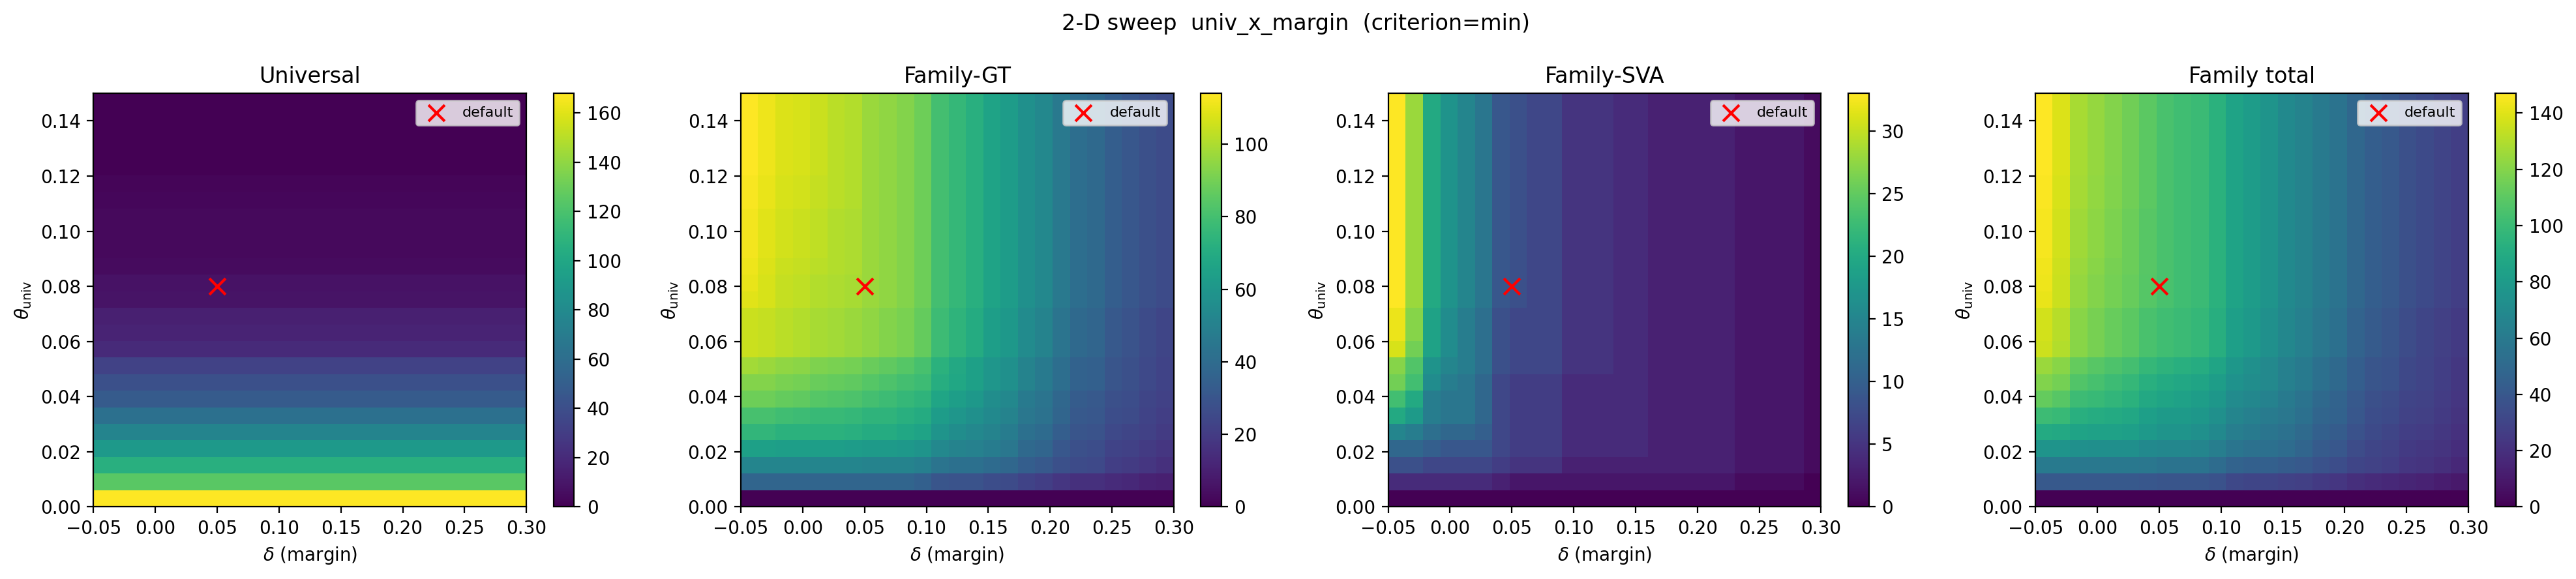

Data behind this chart, as committed beside it:
margin, universal_min, universal, family_GT, family_SVA, family_total
-0.05, 0.0, 168, 0, 0, 0
-0.03542, 0.0, 168, 0, 0, 0
-0.02083, 0.0, 168, 0, 0, 0
-0.00625, 0.0, 168, 0, 0, 0
0.008333, 0.0, 168, 0, 0, 0
0.02292, 0.0, 168, 0, 0, 0
0.0375, 0.0, 168, 0, 0, 0
0.05208, 0.0, 168, 0, 0, 0
0.06667, 0.0, 168, 0, 0, 0
0.08125, 0.0, 168, 0, 0, 0
0.09583, 0.0, 168, 0, 0, 0
0.1104, 0.0, 168, 0, 0, 0
0.125, 0.0, 168, 0, 0, 0
0.1396, 0.0, 168, 0, 0, 0
0.1542, 0.0, 168, 0, 0, 0
0.1687, 0.0, 168, 0, 0, 0
0.1833, 0.0, 168, 0, 0, 0
0.1979, 0.0, 168, 0, 0, 0
0.2125, 0.0, 168, 0, 0, 0
0.2271, 0.0, 168, 0, 0, 0
0.2417, 0.0, 168, 0, 0, 0
0.2562, 0.0, 168, 0, 0, 0
0.2708, 0.0, 168, 0, 0, 0
0.2854, 0.0, 168, 0, 0, 0
0.3, 0.0, 168, 0, 0, 0
-0.05, 0.00625, 125, 37, 4, 41
-0.03542, 0.00625, 125, 37, 4, 41
-0.02083, 0.00625, 125, 37, 4, 41
-0.00625, 0.00625, 125, 37, 4, 41
0.008333, 0.00625, 125, 37, 4, 41
0.02292, 0.00625, 125, 37, 4, 41
0.0375, 0.00625, 125, 37, 3, 40
0.05208, 0.00625, 125, 37, 2, 39
0.06667, 0.00625, 125, 37, 2, 39
0.08125, 0.00625, 125, 37, 2, 39
0.09583, 0.00625, 125, 35, 2, 37
0.1104, 0.00625, 125, 30, 2, 32
0.125, 0.00625, 125, 29, 2, 31
0.1396, 0.00625, 125, 29, 2, 31
0.1542, 0.00625, 125, 27, 2, 29
0.1687, 0.00625, 125, 26, 2, 28
0.1833, 0.00625, 125, 23, 2, 25
0.1979, 0.00625, 125, 21, 2, 23
0.2125, 0.00625, 125, 18, 2, 20
0.2271, 0.00625, 125, 16, 2, 18
0.2417, 0.00625, 125, 16, 1, 17
0.2562, 0.00625, 125, 14, 1, 15
0.2708, 0.00625, 125, 13, 1, 14
0.2854, 0.00625, 125, 11, 1, 12
0.3, 0.00625, 125, 10, 0, 10
-0.05, 0.0125, 106, 52, 8, 60
-0.03542, 0.0125, 106, 52, 8, 60
-0.02083, 0.0125, 106, 52, 7, 59
-0.00625, 0.0125, 106, 52, 7, 59
0.008333, 0.0125, 106, 52, 7, 59
0.02292, 0.0125, 106, 52, 7, 59
0.0375, 0.0125, 106, 52, 6, 58
0.05208, 0.0125, 106, 51, 5, 56
0.06667, 0.0125, 106, 51, 5, 56
0.08125, 0.0125, 106, 51, 5, 56
... 565 more rows
